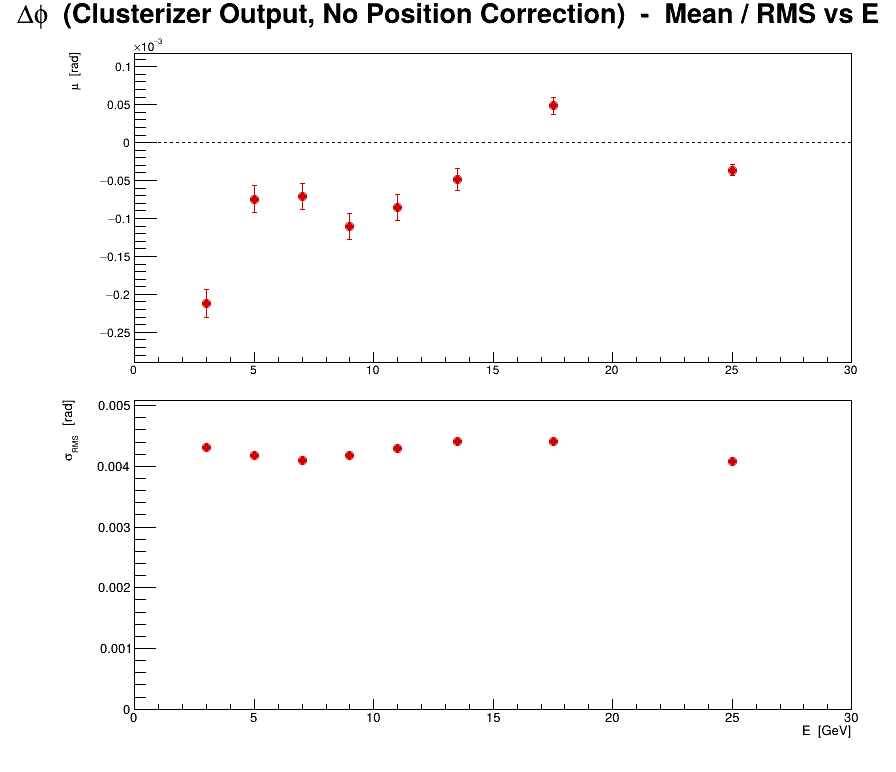

The data file committed next to this chart (first rows):
series, variant, residual, E, mu, dmu, sigma, dsigma
0, no corr, cluster, phi, 3, -0.0002125, 1.85297e-05, 0.004304, 1.31025e-05
0, no corr, cluster, phi, 5, -7.45666e-05, 1.76612e-05, 0.004178, 1.24884e-05
0, no corr, cluster, phi, 7, -7.11744e-05, 1.67255e-05, 0.004102, 1.18267e-05
0, no corr, cluster, phi, 9, -0.0001106, 1.67456e-05, 0.004179, 1.18409e-05
0, no corr, cluster, phi, 11, -8.56099e-05, 1.7194e-05, 0.0043, 1.2158e-05
0, no corr, cluster, phi, 13.5, -4.81358e-05, 1.44711e-05, 0.004418, 1.02326e-05
0, no corr, cluster, phi, 17.5, 4.84575e-05, 1.11948e-05, 0.004406, 7.91588e-06
0, no corr, cluster, phi, 25, -3.66591e-05, 7.29903e-06, 0.004081, 5.1612e-06
